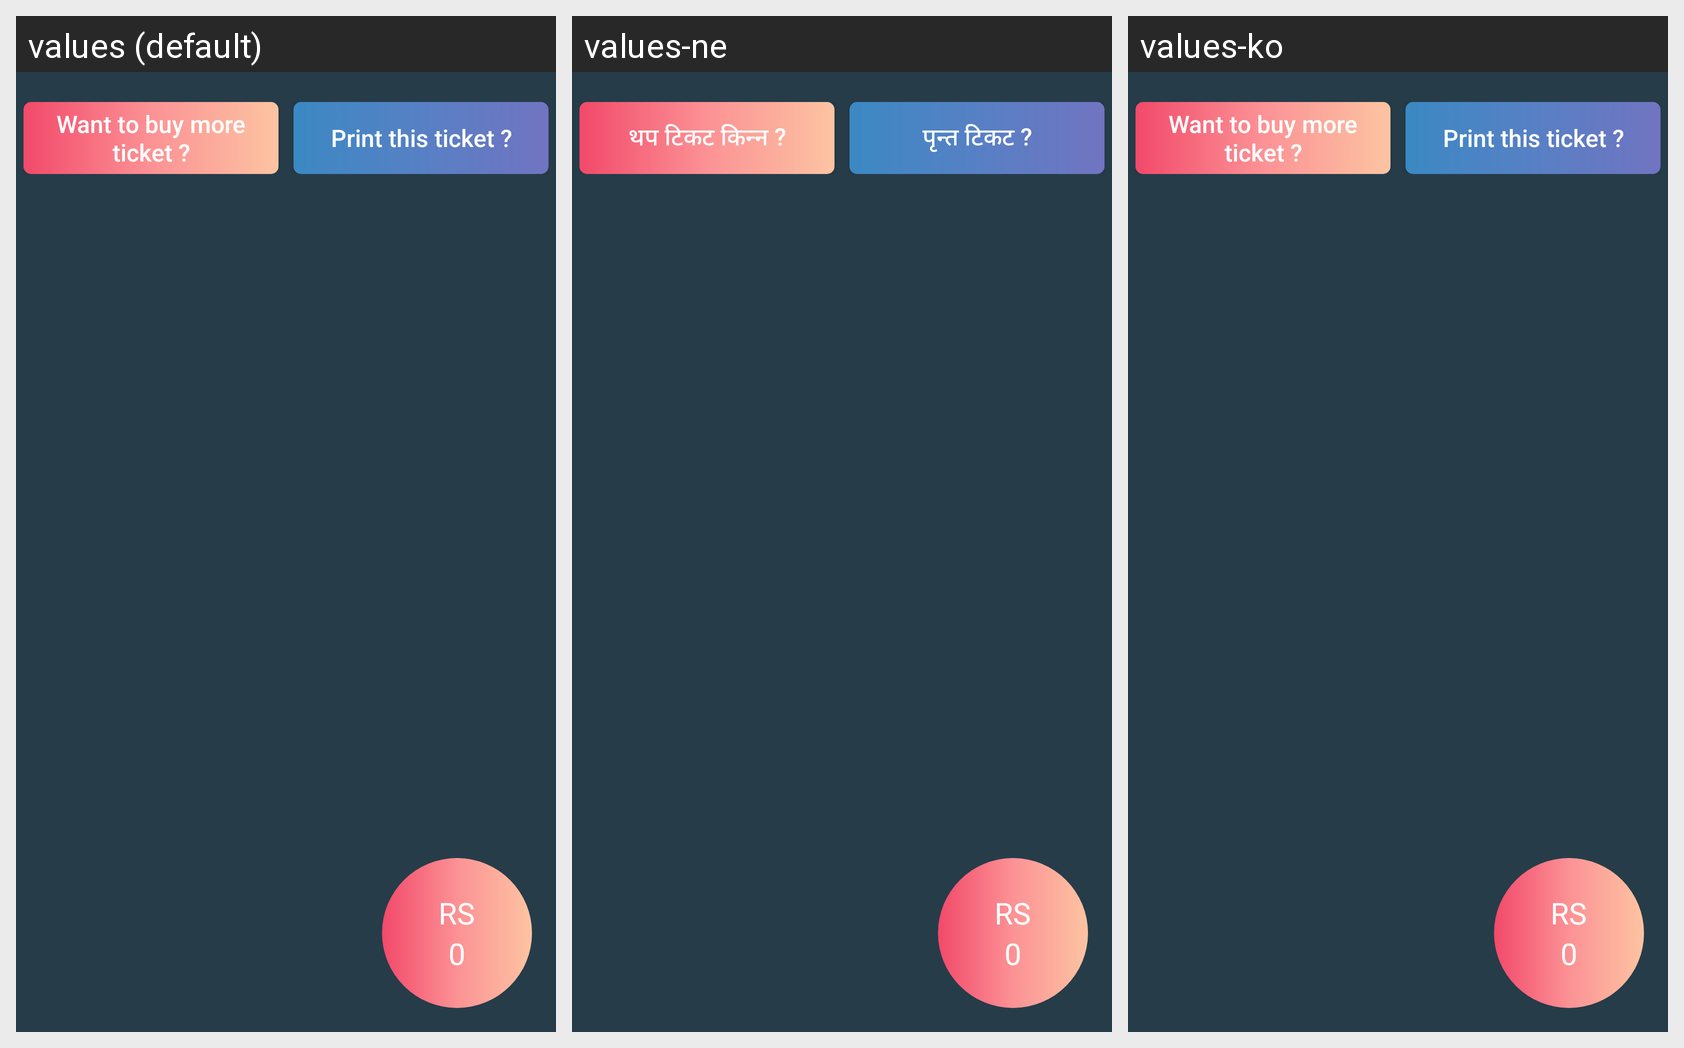

Locale-by-locale string values for the Android screen shown in this grid:
Android screen res/layout/fragment_home.xml rendered under 3 locales, left to right: values (default), values-ne, values-ko. Device: Nexus 5 (rendered at 1080×1920; each locale shown at half size, 540×960, under a caption strip naming it); theme AppTheme.
Strings drawn on this screen, with the default value and each locale's value (text and hints the layout hard-codes, and strings that could not be matched under every locale, appear in the picture but are not listed):

want_to_buy
  values: Want to buy more ticket ?
  values-ne: थप टिकट किन्न ?
  values-ko: Want to buy more ticket ?

print_ticket
  values: Print this ticket ?
  values-ne: पृन्त टिकट ?
  values-ko: Print this ticket ?

rs
  values: RS
  values-ne: RS
  values-ko: RS
